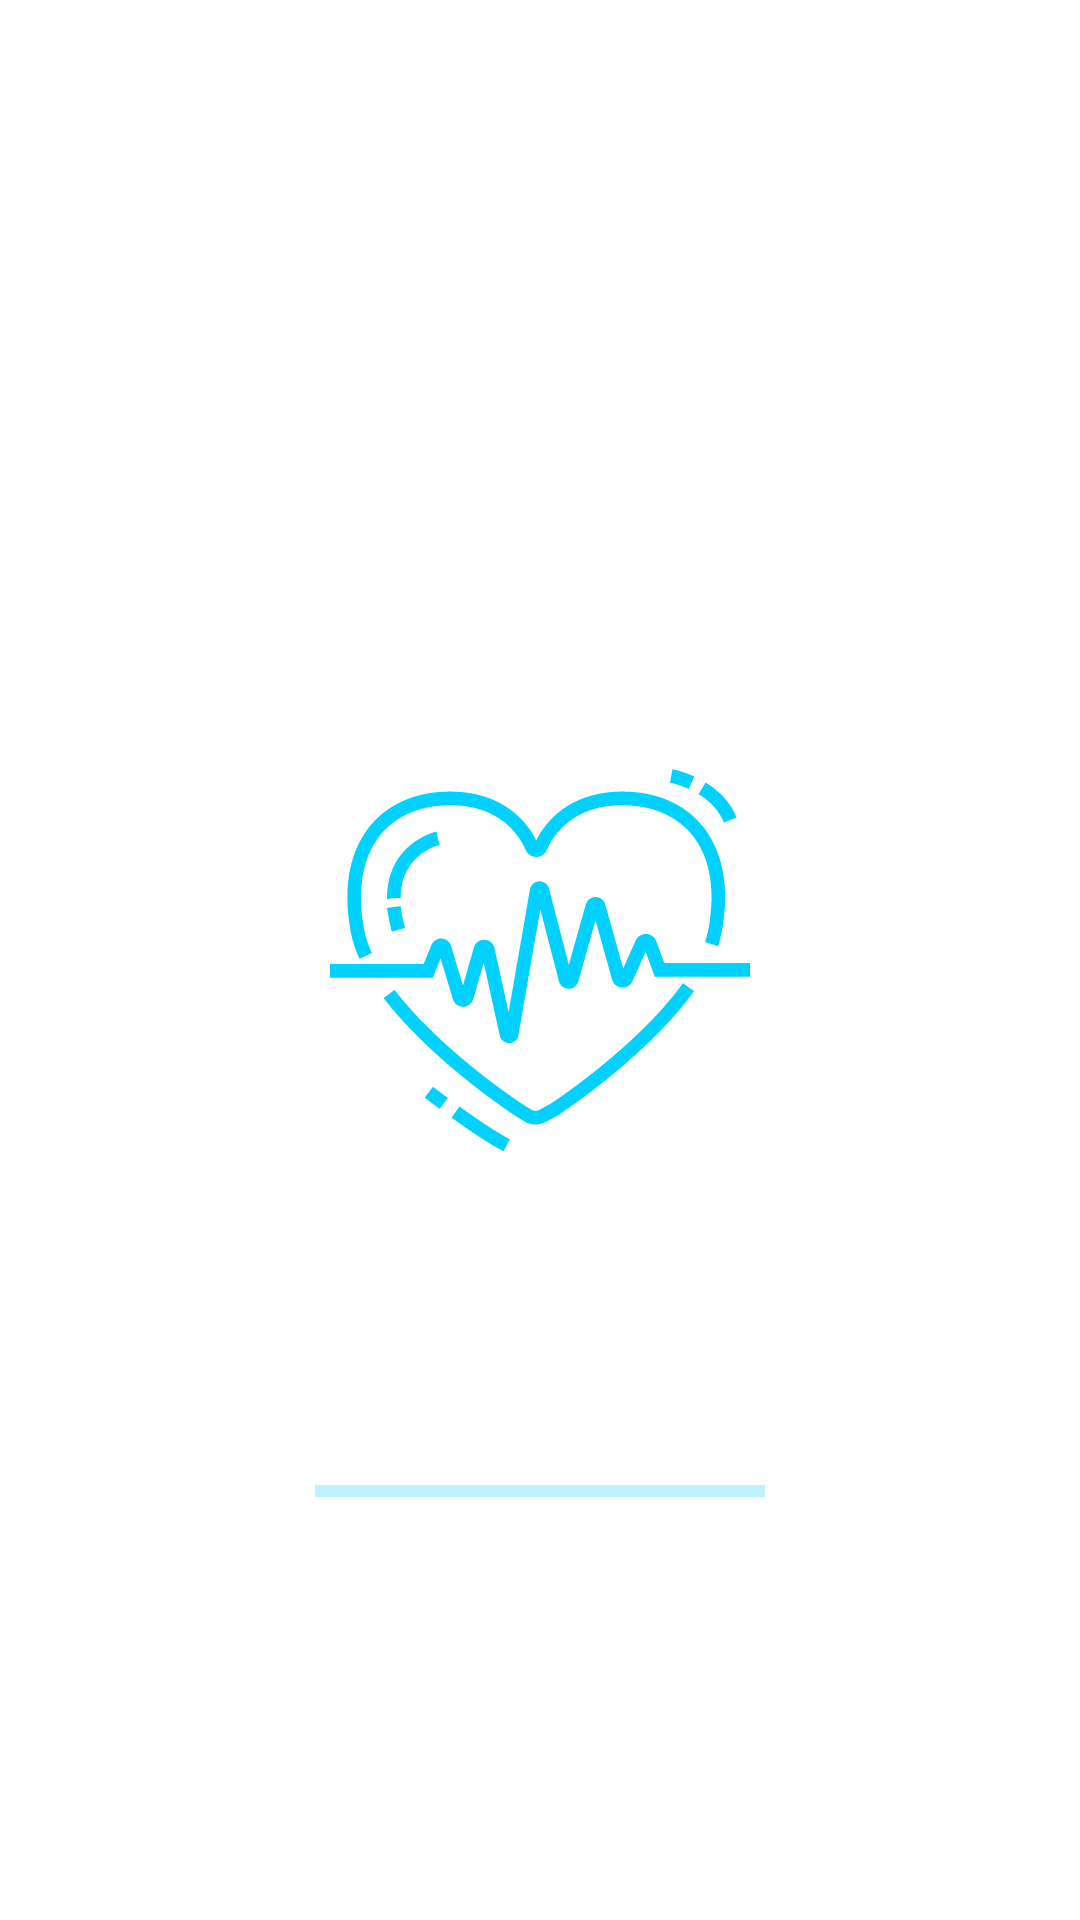

The Android layout XML behind this screen, and the referenced resources:
<!-- AndroidManifest.xml: application theme HasteneRandevuSistemiOriginalTema -->
<!-- res/layout/activity_splash.xml -->
<?xml version="1.0" encoding="utf-8"?>
<androidx.constraintlayout.widget.ConstraintLayout xmlns:android="http://schemas.android.com/apk/res/android"
    xmlns:app="http://schemas.android.com/apk/res-auto"
    xmlns:tools="http://schemas.android.com/tools"
    android:layout_width="match_parent"
    android:layout_height="match_parent"
    android:background="@color/white">

    <androidx.appcompat.widget.AppCompatImageView
        android:id="@+id/logo"
        android:layout_width="350dp"
        android:layout_height="350dp"
        android:src="@drawable/logo"
        app:layout_constraintBottom_toBottomOf="parent"
        app:layout_constraintLeft_toLeftOf="parent"
        app:layout_constraintRight_toRightOf="parent"
        app:layout_constraintTop_toTopOf="parent" />

    <com.google.android.material.progressindicator.LinearProgressIndicator
        android:id="@+id/linear_progress_indicator"
        android:layout_width="150dp"
        android:layout_height="wrap_content"
        android:indeterminate="true"
        app:indeterminateAnimationType="disjoint"
        app:indicatorColor="#00d1ff"
        app:layout_constraintEnd_toEndOf="parent"
        app:layout_constraintStart_toStartOf="parent"
        app:layout_constraintTop_toBottomOf="@+id/logo" />

</androidx.constraintlayout.widget.ConstraintLayout>
<!-- resources referenced by this layout -->
<resources>
  <color name="white">#FFFFFFFF</color>
  <!-- drawable logo: vector/xml drawable (drawable, 5470 chars, omitted) -->
  <style name="HasteneRandevuSistemiOriginalTema" parent="Theme.MaterialComponents.DayNight.NoActionBar">
          <item name="android:statusBarColor">#00d1ff</item>
          <item name="colorPrimary">@color/black</item>
          <item name="colorOnPrimary">@color/white</item>
          <item name="colorPrimaryVariant">@color/black</item>
          <item name="windowActionBar">false</item>
          <item name="windowNoTitle">true</item>
      </style>
  <color name="black">#FF000000</color>
</resources>
